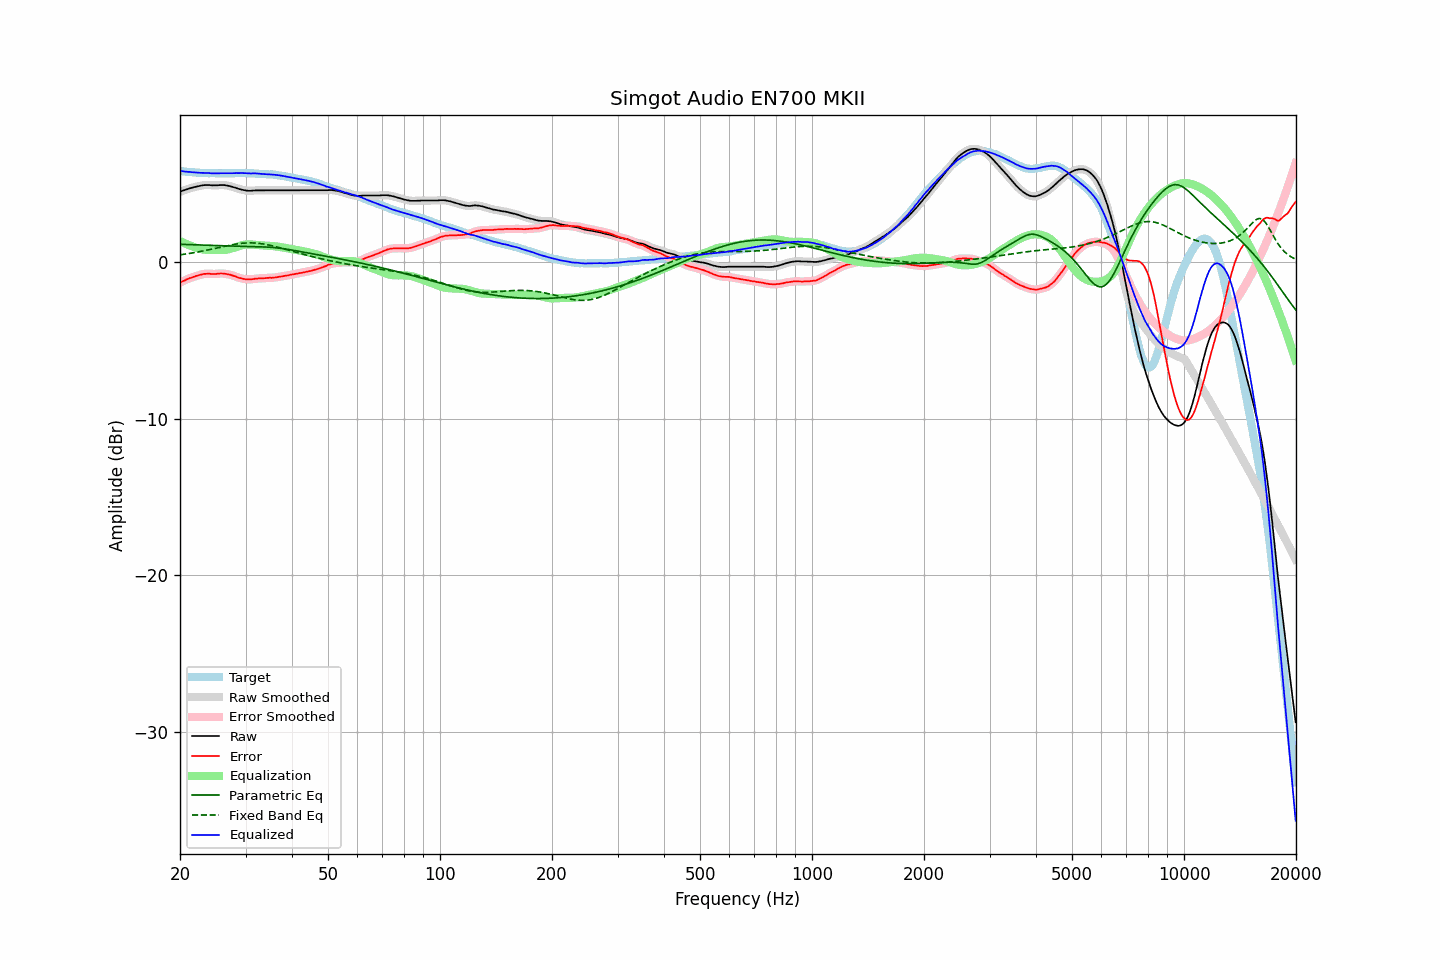

Source data for this figure (header and first rows):
frequency, raw, error, smoothed, error_smoothed, equalization, parametric_eq, fixed_band_eq, equalized_raw, equalized_smoothed, target
20.00, 4.46, -1.33, 4.46, -1.33, 1.33, 1.12, 0.45, 5.79, 5.79, 5.79
20.20, 4.51, -1.27, 4.51, -1.28, 1.28, 1.12, 0.46, 5.79, 5.78, 5.78
20.40, 4.55, -1.22, 4.55, -1.23, 1.23, 1.11, 0.48, 5.78, 5.77, 5.77
20.61, 4.58, -1.18, 4.58, -1.18, 1.18, 1.11, 0.49, 5.76, 5.76, 5.76
20.81, 4.62, -1.12, 4.62, -1.13, 1.13, 1.11, 0.51, 5.75, 5.75, 5.74
21.02, 4.65, -1.08, 4.65, -1.08, 1.09, 1.10, 0.52, 5.74, 5.74, 5.73
21.23, 4.69, -1.03, 4.68, -1.04, 1.05, 1.10, 0.54, 5.74, 5.73, 5.72
21.44, 4.71, -1.02, 4.71, -1.01, 1.01, 1.10, 0.56, 5.72, 5.72, 5.73
21.66, 4.74, -0.97, 4.74, -0.97, 0.97, 1.09, 0.57, 5.71, 5.71, 5.71
21.87, 4.77, -0.94, 4.77, -0.94, 0.94, 1.09, 0.59, 5.71, 5.70, 5.71
22.09, 4.79, -0.90, 4.79, -0.90, 0.90, 1.09, 0.61, 5.69, 5.69, 5.69
22.31, 4.81, -0.88, 4.81, -0.87, 0.87, 1.08, 0.63, 5.68, 5.69, 5.69
22.54, 4.84, -0.84, 4.84, -0.84, 0.84, 1.08, 0.65, 5.68, 5.68, 5.68
22.76, 4.86, -0.82, 4.86, -0.82, 0.82, 1.08, 0.67, 5.68, 5.68, 5.68
22.99, 4.88, -0.79, 4.88, -0.79, 0.80, 1.07, 0.69, 5.68, 5.67, 5.67
23.22, 4.89, -0.77, 4.89, -0.78, 0.78, 1.07, 0.71, 5.67, 5.67, 5.66
23.45, 4.90, -0.77, 4.90, -0.76, 0.77, 1.07, 0.73, 5.67, 5.67, 5.67
23.69, 4.90, -0.76, 4.90, -0.76, 0.76, 1.06, 0.75, 5.66, 5.67, 5.66
23.92, 4.90, -0.75, 4.90, -0.76, 0.76, 1.06, 0.77, 5.66, 5.66, 5.65
24.16, 4.89, -0.77, 4.89, -0.76, 0.76, 1.05, 0.79, 5.65, 5.65, 5.66
24.40, 4.88, -0.78, 4.88, -0.77, 0.76, 1.05, 0.82, 5.64, 5.65, 5.66
24.65, 4.88, -0.77, 4.88, -0.78, 0.76, 1.05, 0.84, 5.64, 5.64, 5.65
24.89, 4.88, -0.77, 4.88, -0.77, 0.76, 1.04, 0.86, 5.64, 5.64, 5.65
25.14, 4.88, -0.76, 4.88, -0.76, 0.76, 1.04, 0.89, 5.64, 5.64, 5.64
25.39, 4.89, -0.75, 4.89, -0.75, 0.75, 1.04, 0.91, 5.64, 5.64, 5.64
25.65, 4.90, -0.74, 4.90, -0.74, 0.75, 1.03, 0.93, 5.65, 5.65, 5.64
25.91, 4.90, -0.74, 4.90, -0.74, 0.75, 1.03, 0.95, 5.65, 5.65, 5.64
26.16, 4.90, -0.75, 4.90, -0.75, 0.75, 1.02, 0.98, 5.65, 5.65, 5.65
26.43, 4.89, -0.76, 4.89, -0.76, 0.76, 1.02, 1.00, 5.65, 5.65, 5.65
26.69, 4.87, -0.78, 4.87, -0.78, 0.78, 1.02, 1.02, 5.65, 5.65, 5.65
26.96, 4.85, -0.80, 4.85, -0.79, 0.80, 1.01, 1.04, 5.65, 5.65, 5.65
27.23, 4.83, -0.82, 4.83, -0.82, 0.82, 1.01, 1.06, 5.65, 5.65, 5.65
27.50, 4.80, -0.84, 4.80, -0.85, 0.85, 1.01, 1.08, 5.65, 5.65, 5.64
27.77, 4.77, -0.88, 4.77, -0.88, 0.88, 1.00, 1.10, 5.65, 5.65, 5.65
28.05, 4.74, -0.91, 4.74, -0.91, 0.92, 1.00, 1.12, 5.66, 5.66, 5.65
28.33, 4.71, -0.95, 4.71, -0.95, 0.95, 1.00, 1.14, 5.66, 5.66, 5.66
28.62, 4.67, -0.99, 4.67, -0.99, 0.99, 1.00, 1.15, 5.66, 5.66, 5.66
28.90, 4.64, -1.03, 4.64, -1.02, 1.02, 0.99, 1.16, 5.66, 5.66, 5.67
29.19, 4.62, -1.05, 4.62, -1.05, 1.05, 0.99, 1.18, 5.67, 5.66, 5.67
29.48, 4.59, -1.08, 4.59, -1.08, 1.07, 0.99, 1.19, 5.66, 5.66, 5.67
29.78, 4.57, -1.09, 4.57, -1.09, 1.09, 0.98, 1.20, 5.66, 5.66, 5.66
30.08, 4.55, -1.11, 4.55, -1.11, 1.11, 0.98, 1.20, 5.66, 5.66, 5.66
30.38, 4.54, -1.11, 4.54, -1.12, 1.11, 0.98, 1.21, 5.65, 5.65, 5.65
30.68, 4.53, -1.12, 4.53, -1.12, 1.11, 0.98, 1.21, 5.64, 5.64, 5.65
30.99, 4.53, -1.12, 4.53, -1.12, 1.11, 0.97, 1.21, 5.64, 5.64, 5.65
31.30, 4.54, -1.11, 4.54, -1.10, 1.10, 0.97, 1.21, 5.64, 5.64, 5.65
31.61, 4.55, -1.09, 4.55, -1.09, 1.09, 0.97, 1.20, 5.64, 5.64, 5.64
31.93, 4.56, -1.06, 4.56, -1.07, 1.08, 0.97, 1.20, 5.64, 5.64, 5.62
32.24, 4.56, -1.07, 4.56, -1.06, 1.07, 0.96, 1.19, 5.63, 5.63, 5.63
32.57, 4.56, -1.06, 4.56, -1.06, 1.06, 0.96, 1.18, 5.62, 5.62, 5.62
32.89, 4.56, -1.05, 4.56, -1.06, 1.05, 0.96, 1.17, 5.61, 5.61, 5.61
33.22, 4.56, -1.05, 4.56, -1.05, 1.05, 0.96, 1.15, 5.61, 5.61, 5.61
33.55, 4.56, -1.05, 4.56, -1.05, 1.04, 0.95, 1.14, 5.60, 5.60, 5.61
33.89, 4.56, -1.04, 4.56, -1.04, 1.04, 0.95, 1.12, 5.60, 5.60, 5.60
34.23, 4.56, -1.02, 4.56, -1.03, 1.03, 0.94, 1.10, 5.59, 5.59, 5.58
34.57, 4.56, -1.02, 4.56, -1.02, 1.03, 0.94, 1.08, 5.59, 5.59, 5.58
34.92, 4.56, -1.01, 4.56, -1.02, 1.02, 0.93, 1.06, 5.58, 5.58, 5.57
35.27, 4.56, -1.03, 4.56, -1.01, 1.01, 0.92, 1.03, 5.57, 5.57, 5.59
35.62, 4.56, -1.00, 4.56, -1.01, 1.00, 0.92, 1.01, 5.56, 5.56, 5.56
35.97, 4.56, -1.00, 4.56, -1.00, 0.99, 0.91, 0.98, 5.55, 5.55, 5.56
... 635 more rows
